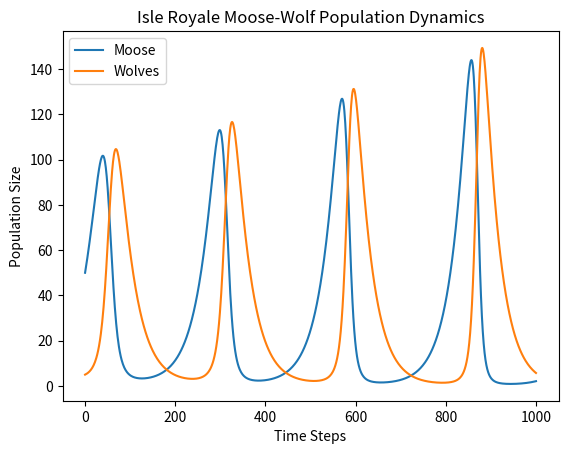

Here is the Python script that generated this plot:
import matplotlib.pyplot as plt

# Set simulation parameters
num_steps = 1000
dt = 1

# Set initial population sizes
moose_population = 50
wolf_population = 5

# Set birth and death rates
moose_birth_rate = 0.05
moose_death_rate = 0.02
wolf_birth_rate = 0.02
wolf_death_rate = 0.05

# Set predation rate
predation_rate = 0.001

# Initialize population lists
moose_population_list = [moose_population]
wolf_population_list = [wolf_population]

# Run simulation
for i in range(num_steps):
    # Calculate birth and death rates for each species
    moose_births = moose_birth_rate * moose_population
    moose_deaths = moose_death_rate * moose_population + predation_rate * wolf_population * moose_population
    wolf_births = wolf_birth_rate * wolf_population
    wolf_deaths = wolf_death_rate * wolf_population - predation_rate * wolf_population * moose_population
    
    # Update population sizes
    moose_population += (moose_births - moose_deaths) * dt
    wolf_population += (wolf_births - wolf_deaths) * dt
    
    # Append current population sizes to population lists
    moose_population_list.append(moose_population)
    wolf_population_list.append(wolf_population)

# Plot population sizes over time
plt.plot(range(num_steps+1), moose_population_list, label="Moose")
plt.plot(range(num_steps+1), wolf_population_list, label="Wolves")
plt.xlabel("Time Steps")
plt.ylabel("Population Size")
plt.title("Isle Royale Moose-Wolf Population Dynamics")
plt.legend()
plt.show()